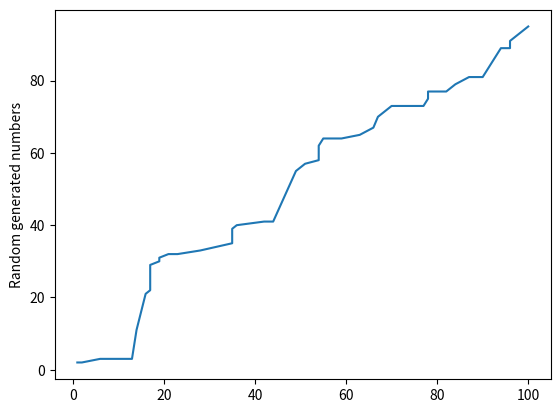

This figure's Python source:
from os import read
from random import randint
import matplotlib.pyplot as plt
import numpy as np

coordX = []
coordY = []

datas = ""

for line in range(100):
    datas = datas + str(randint(1, 100)) + "," + str(randint(1, 100)) + "\n"

 #print(f"Dati: \n{datas}")


f = open("esercizio05-dati.txt", "w")

f.write(datas)

f = open("esercizio05-dati.txt", "r")

for line in f:
    values = str(f.readline())
    values = values.strip("\n")
    values = values.split(",")
    values = list(values)
    coordX.append(int(values[0]))
    coordY.append(int(values[1]))

f.close()

coordX.sort()
coordY.sort()

print("Valori")
print(f"X: {coordX}")
print(f"Y: {coordY}")

plt.plot(coordX, coordY)
plt.ylabel("Random generated numbers")
plt.show()
